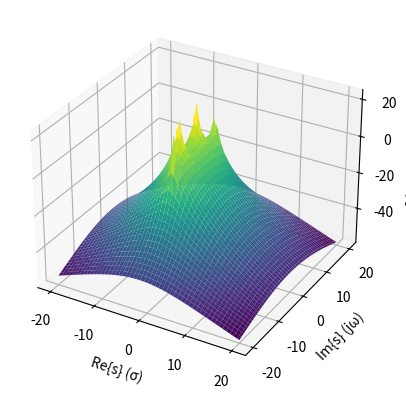
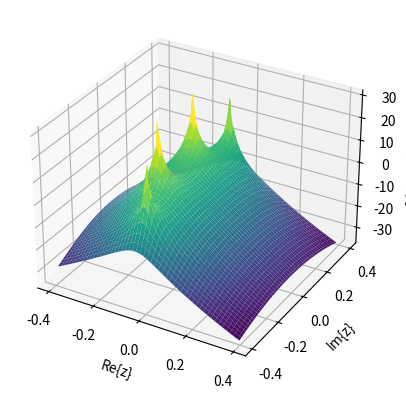
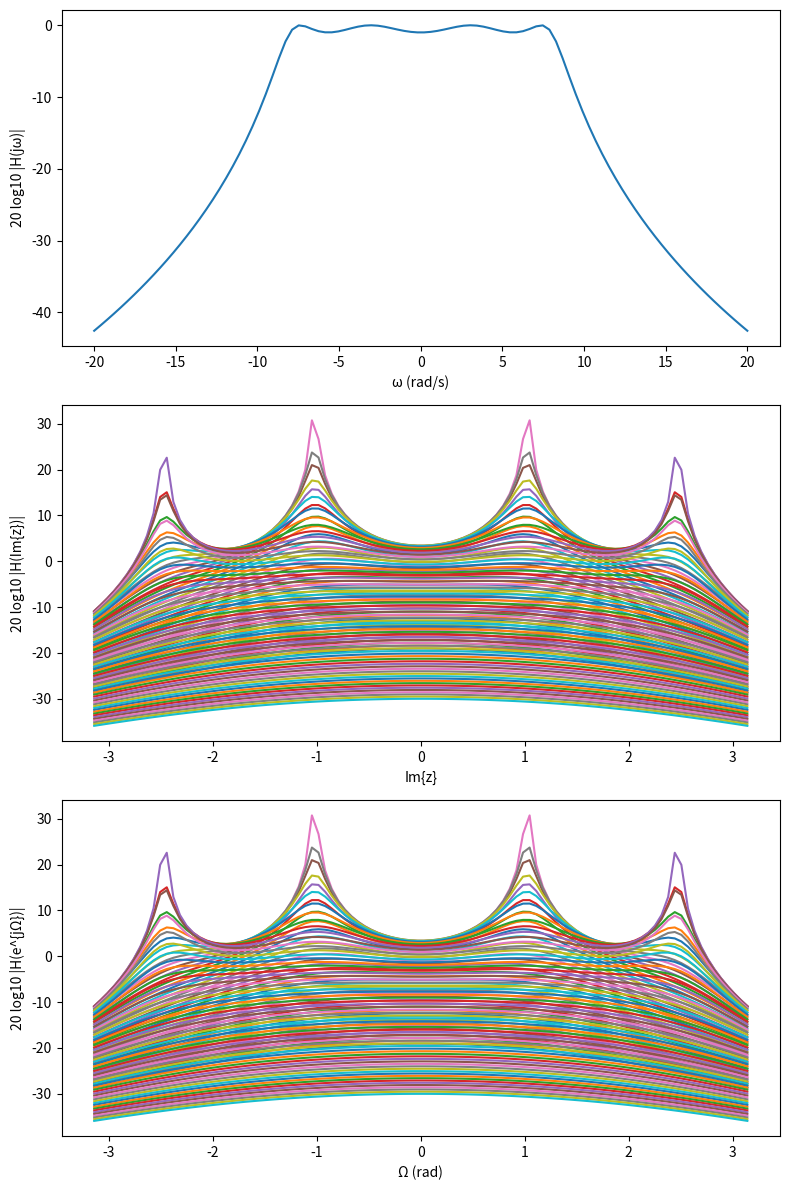

Reproduce these figures in Python, in order.
import numpy as np
import matplotlib.pyplot as plt
from scipy import signal

# Set parameters
chebyshev_filter_type = 1  # 1 has ripple in passband, 2 in stopband
filter_order = 4  # H(s) filter order
z_to_s_mapping = "s = z * Fs"  # some transformation

if chebyshev_filter_type == 1:
    w_filter = 8  # passband frequency (rad/s)
    passband_ripple = 1  # maximum ripple in passband (dB)
    Bs, As = signal.cheby1(filter_order, passband_ripple, w_filter, analog=1)
elif chebyshev_filter_type == 2:
    w_filter = 15  # stopband frequency (rad/s)
    stopband_ripple = 40  # ripple down from the peak passband value (dB)
    Bs, As = signal.cheby2(filter_order, stopband_ripple, w_filter, analog=1)

Fs = (20 * w_filter) / (2 * np.pi)  # choose sampling frequency (Hz)

# Plot H(s) and the corresponding H(z)
slim = 20
aux1 = np.linspace(-slim, slim, 100)
Xs, Ys = np.meshgrid(aux1, aux1)
s = Xs + 1j * Ys
Hs = np.divide(np.polyval(Bs, s), np.polyval(As, s))

zlim = 10
Xz, Yz = np.meshgrid(
    np.linspace(-zlim, zlim, 100) / Fs, np.linspace(-zlim, zlim, 100) / Fs
)
z = Xz + 1j * Yz

# for each point z at Z plane, find s and the corresponding value H(s)
# s = (2 * Fs * (z - 1)) / (z + 1)  # use bilinear transformation
exec(z_to_s_mapping)  # for each z, find the corresponding s
Hz = np.divide(np.polyval(Bs, s), np.polyval(As, s))

# Plot in dB
fig1 = plt.figure(1)
ax1 = fig1.add_subplot(111, projection="3d")
ax1.plot_surface(Xs, Ys, 20 * np.log10(np.abs(Hs)), cmap="viridis")
ax1.set_xlabel("Re{s} (σ)")
ax1.set_ylabel("Im{s} (jω)")
ax1.set_zlabel("20 log10 |H(s)|")

fig2 = plt.figure(2)
ax2 = fig2.add_subplot(111, projection="3d")
ax2.plot_surface(Xz, Yz, 20 * np.log10(np.abs(Hz)), cmap="viridis")
ax2.set_xlabel("Re{z}")
ax2.set_ylabel("Im{z}")
ax2.set_zlabel("20 log10 |H(z)|")

# The frequency responses
fig3, (ax3, ax4, ax5) = plt.subplots(3, 1, figsize=(8, 12))

# H(s) is in fact H(jw) here
s_w = 1j * np.linspace(-slim, slim, 100)
Hs_w = np.divide(np.polyval(Bs, s_w), np.polyval(As, s_w))
ax3.plot(np.imag(s_w), 20 * np.log10(np.abs(Hs_w)))
ax3.set_xlabel("ω (rad/s)")
ax3.set_ylabel("20 log10 |H(jω)|")

# find the mapping from s to Z over the imaginary axis of Z
z_w = 1j * np.linspace(-np.pi, np.pi, 100)
exec(z_to_s_mapping)
Hz_new_w = np.divide(np.polyval(Bs, s), np.polyval(As, s))
ax4.plot(np.imag(z_w), 20 * np.log10(np.abs(Hz_new_w)))
ax4.set_xlabel("Im{z}")
ax4.set_ylabel("20 log10 |H(Im{z})|")

# find the mapping from s to Z over the unit circle
z_W = np.exp(1j * np.linspace(-np.pi, np.pi, 100))
exec(z_to_s_mapping)
Hz_W = np.divide(np.polyval(Bs, s), np.polyval(As, s))
ax5.plot(np.angle(z_W), 20 * np.log10(np.abs(Hz_W)))
ax5.set_xlabel("Ω (rad)")
ax5.set_ylabel("20 log10 |H(e^{jΩ})|")

plt.tight_layout()
plt.show()
